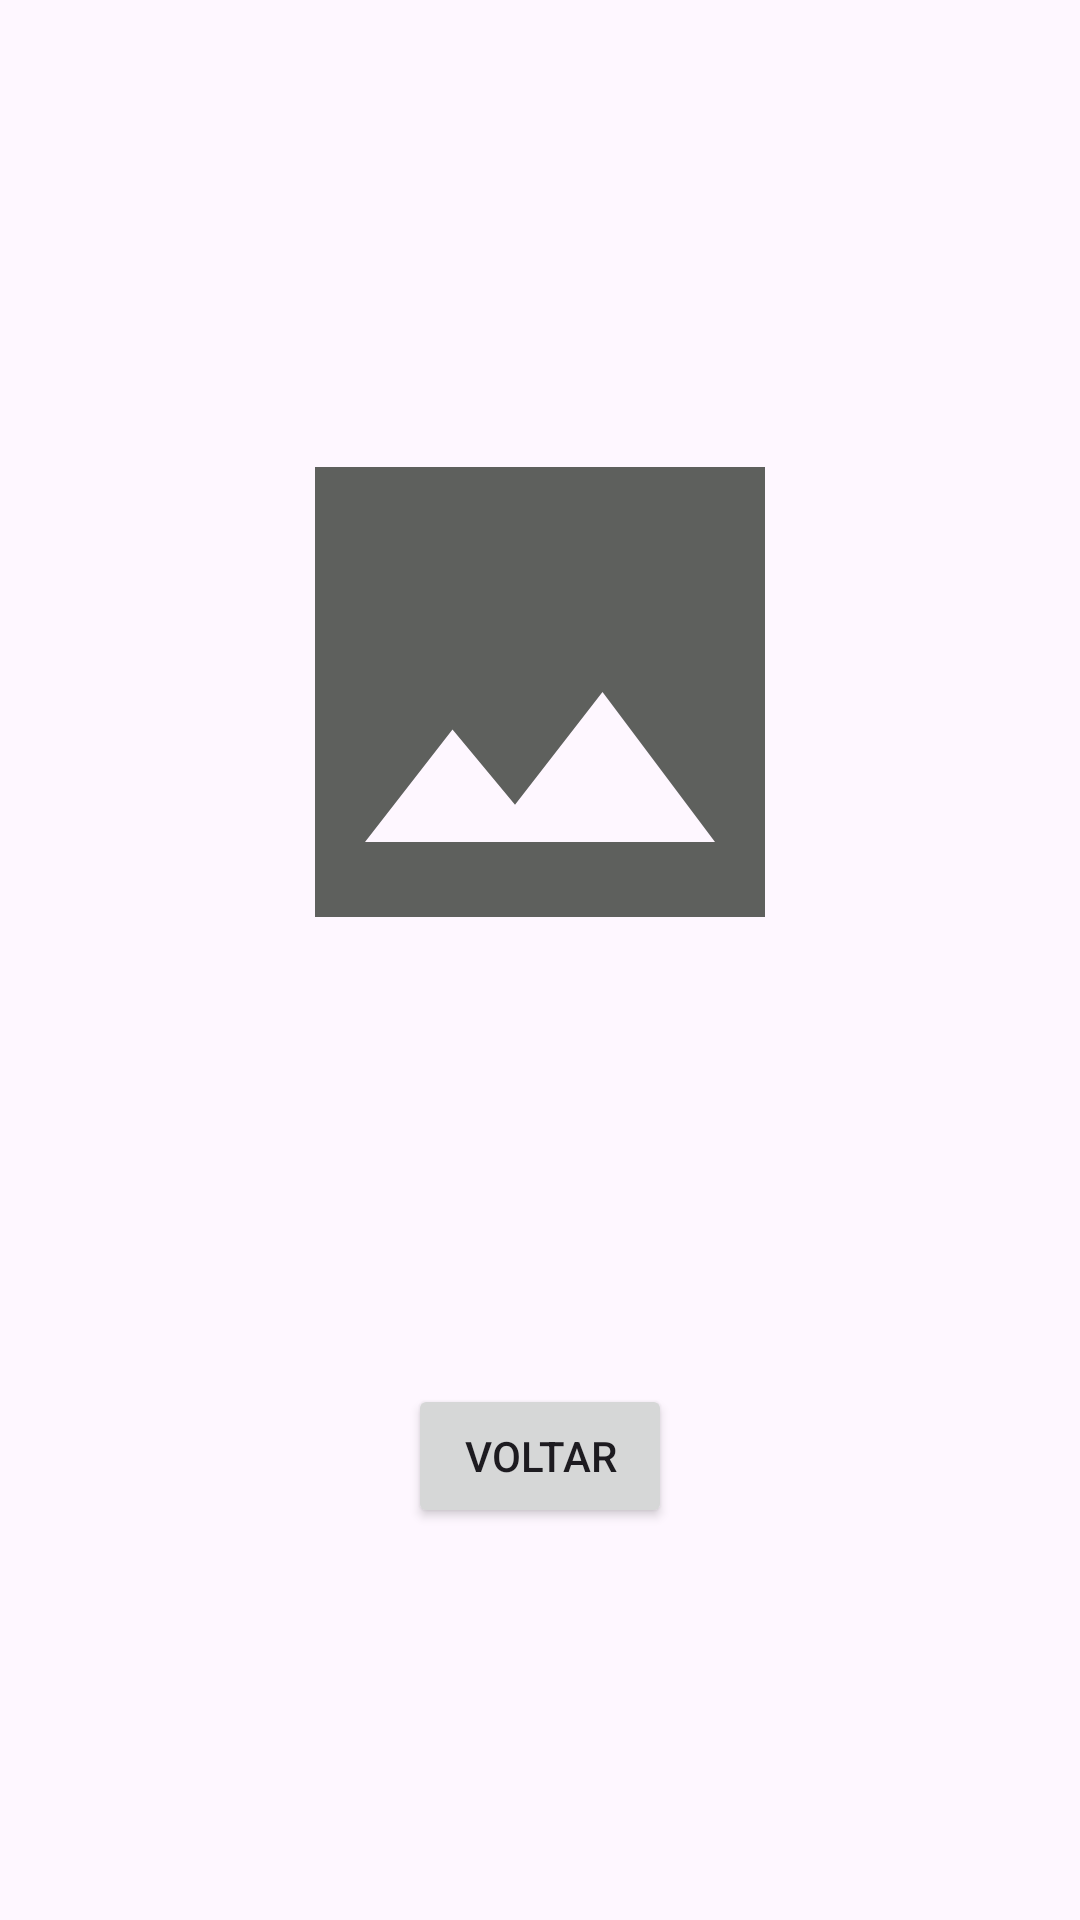

Reconstruct the res/layout file that produces this screen, plus the resources it refers to.
<!-- AndroidManifest.xml: application theme Theme.GoogleDriveIntegracao -->
<!-- res/layout/layout_custom.xml -->
<?xml version="1.0" encoding="utf-8"?>
<androidx.constraintlayout.widget.ConstraintLayout xmlns:android="http://schemas.android.com/apk/res/android"
    xmlns:app="http://schemas.android.com/apk/res-auto"
    xmlns:tools="http://schemas.android.com/tools"
    android:layout_width="match_parent"
    android:layout_height="match_parent">

    <ImageView
        android:id="@+id/imageView"
        android:layout_width="0dp"
        android:layout_height="200dp"
        android:scaleType="fitCenter"
        app:layout_constraintBottom_toTopOf="@+id/buttonVoltar"
        app:layout_constraintEnd_toEndOf="parent"
        app:layout_constraintHorizontal_bias="0.5"
        app:layout_constraintStart_toStartOf="parent"
        app:layout_constraintTop_toTopOf="parent"
        app:srcCompat="@drawable/sharp_photo_24" />

    <Button
        android:id="@+id/buttonVoltar"
        android:layout_width="wrap_content"
        android:layout_height="wrap_content"
        android:text="Voltar"
        app:layout_constraintBottom_toBottomOf="parent"
        app:layout_constraintEnd_toEndOf="parent"
        app:layout_constraintHorizontal_bias="0.5"
        app:layout_constraintStart_toStartOf="parent"
        app:layout_constraintTop_toBottomOf="@+id/imageView" />
</androidx.constraintlayout.widget.ConstraintLayout>
<!-- resources referenced by this layout -->
<resources>
  <!-- drawable sharp_photo_24 (drawable) -->
  <vector android:height="24dp" android:tint="#5E605D"
      android:viewportHeight="24" android:viewportWidth="24"
      android:width="24dp" xmlns:android="http://schemas.android.com/apk/res/android">
      <path android:fillColor="@android:color/white" android:pathData="M21,21V3H3v18h18zM8.5,13.5l2.5,3.01L14.5,12l4.5,6H5l3.5,-4.5z"/>
  </vector>
  <style name="Theme.GoogleDriveIntegracao" parent="Base.Theme.GoogleDriveIntegracao" />
  <style name="Base.Theme.GoogleDriveIntegracao" parent="Theme.Material3.DayNight.NoActionBar">
          
          
          <item name="colorPrimary">@color/white</item>
      </style>
  <!-- not gathered from this repository: default colours our renderer supplied (Android Studio template values) -->
  <color name="white">#FFFFFFFF</color>
</resources>
